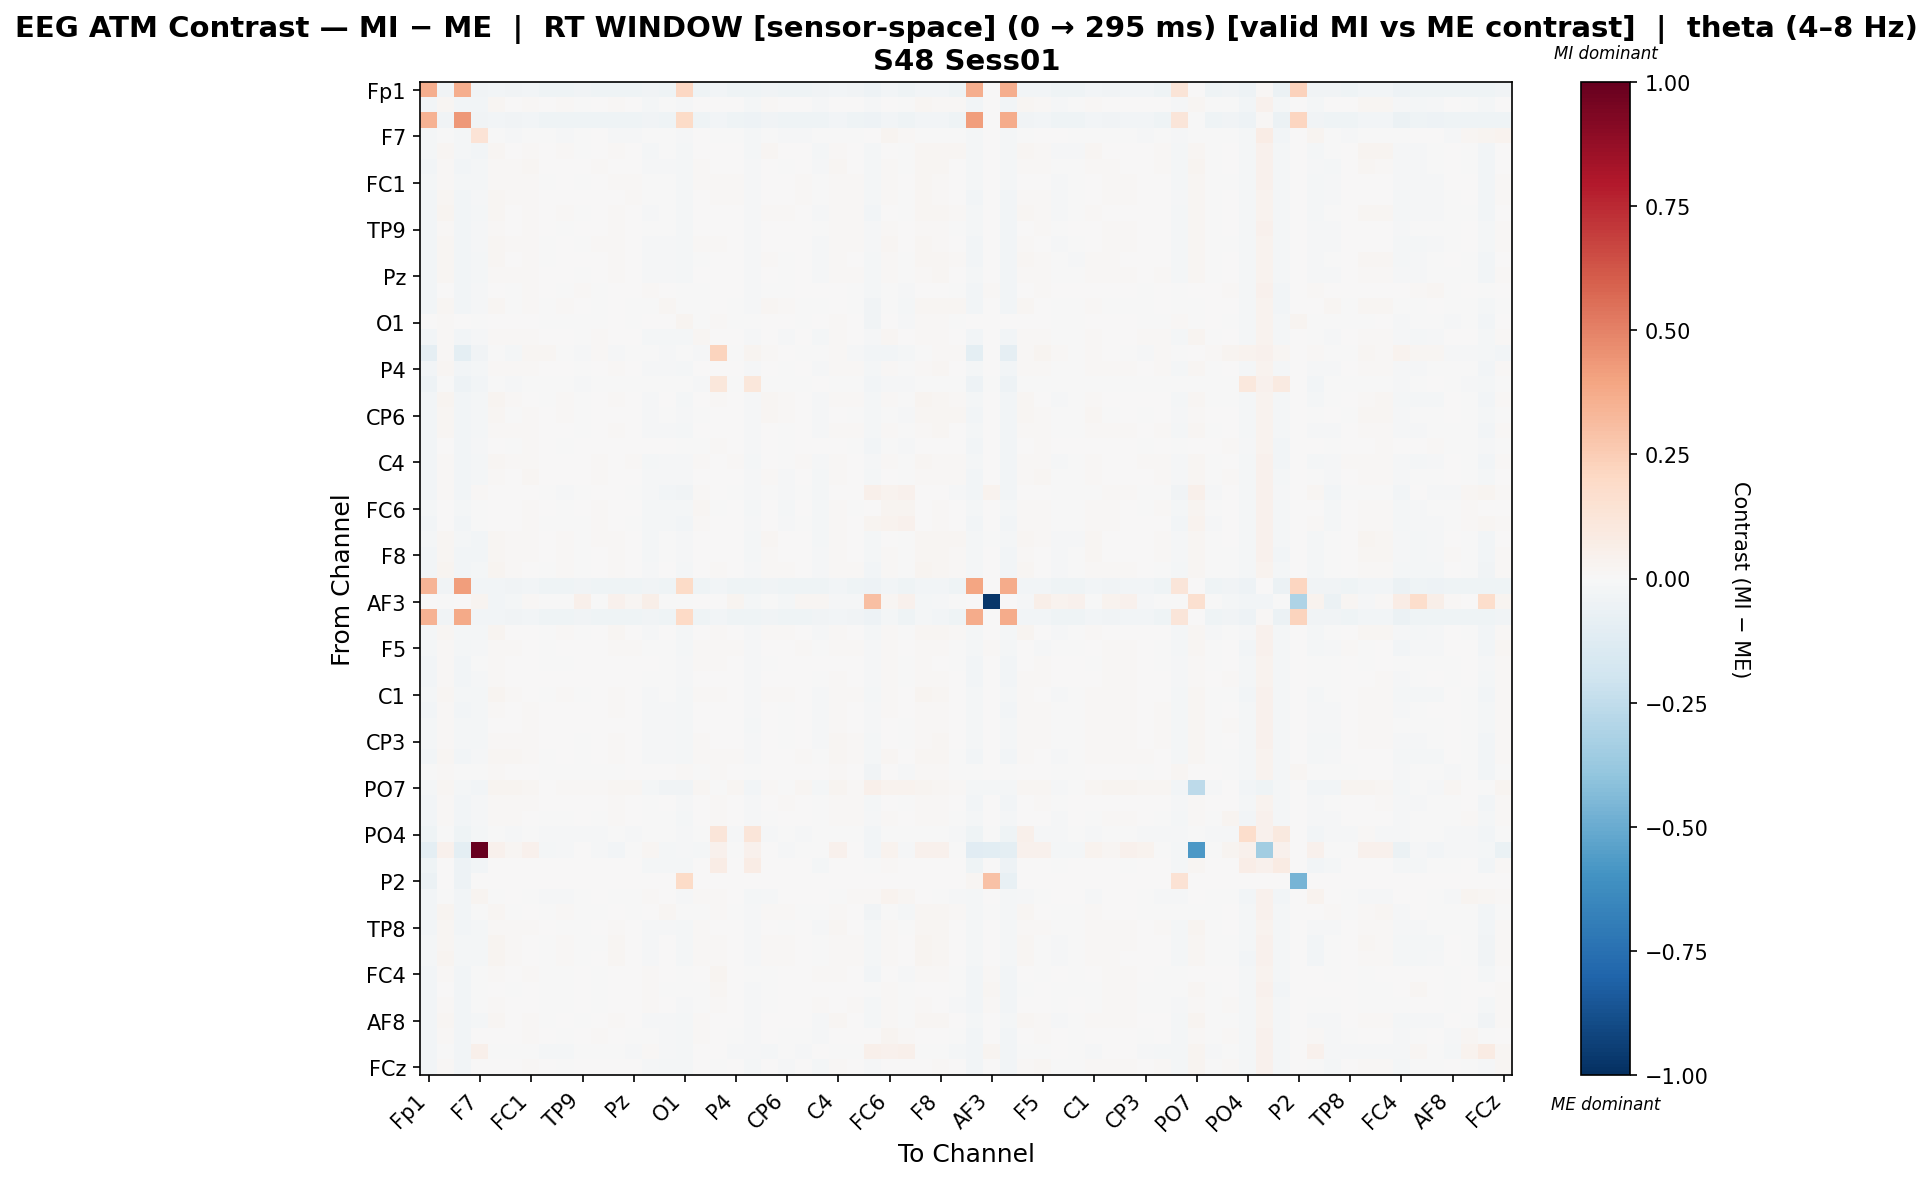

The data file committed next to this chart (first rows):
, Fp1, Fz, F3, F7, FT9, FC5, FC1, C3, T7, TP9, CP5, CP1, Pz, P3, P7, O1, Oz, O2, P4, P8, TP10, CP6, CP2
Fp1, 0.3663, -0.03267, 0.3659, -0.03128, -0.02697, -0.03404, -0.02996, -0.0429, -0.041, -0.0383, -0.04242, -0.04303, -0.03958, -0.03756, -0.044, 0.2058, -0.04384, -0.02699, -0.03958, -0.04585, -0.03625, -0.03924, -0.03958
Fz, -0.02658, 0.01575, -0.02659, -0.02347, 0.02063, 0.006883, 0.008782, 0.002775, 0.0138, -0.0007032, 0.005208, 0.012, 0.006964, -0.01678, -0.003637, -0.01542, 0.004261, 0.007044, 0.006964, -0.01769, 0.01516, 0.006368, 0.006964
F3, 0.3499, -0.0336, 0.4342, -0.03223, -0.02782, -0.03511, -0.03083, -0.04459, -0.04257, -0.03966, -0.04409, -0.04471, -0.04106, -0.03892, -0.04572, 0.1921, -0.0456, -0.02961, -0.04106, -0.04837, -0.03752, -0.04067, -0.04106
F7, -0.02315, -0.003808, -0.02313, 0.1383, -0.00545, -0.008341, -0.003732, -0.006519, -0.01017, -0.002881, 0.006085, -0.008969, -0.008353, -0.004324, -0.007307, -0.008697, 0.006852, -0.004386, -0.007583, -0.0173, -0.005643, -0.01068, -0.008353
FT9, -0.0231, 0.02023, -0.02311, -0.02591, 0.02295, 0.006457, 0.01112, 0.004136, 0.011, -0.003575, 0.00658, 0.009855, 0.003311, -0.01942, -0.007175, -0.01705, 0.00428, 0.003389, 0.003311, -0.01746, 0.02102, 0.002731, 0.003311
FC5, -0.02442, 0.01448, -0.02446, -0.02155, 0.01496, 0.01384, 0.01733, 0.005844, 0.003107, 0.001052, 0.009281, 0.006952, 0.005369, -0.01554, -0.01539, -0.0158, 0.009401, 0.001716, 0.005369, -0.01306, 0.0076, -0.006229, 0.005879
FC1, -0.02292, 0.01447, -0.0229, -0.01799, 0.01548, 0.01358, 0.008542, -0.0009793, 0.002592, -0.0002476, 0.00411, 0.01321, 0.009166, -0.005661, -0.005618, -0.01758, 0.01051, 0.00924, 0.009518, -0.01203, 0.001776, 0.003996, 0.01037
C3, -0.02573, 0.01693, -0.0258, -0.01384, 0.01788, 0.01279, 0.008195, 0.001347, 0.003933, 0.0002816, 0.002859, 0.007653, 0.008091, -0.006441, -0.007282, -0.01656, 0.007018, 0.01219, 0.008441, -0.01072, 0.003602, 0.007367, 0.008791
T7, -0.02431, 0.0257, -0.02438, -0.01803, 0.02289, 0.007087, 0.009204, 0.0006811, 0.01056, -0.004143, 0.002521, 0.01303, 0.002764, -0.01201, -0.0004966, -0.01864, 0.003985, 0.006606, 0.003098, -0.01009, 0.01392, 0.008914, 0.003431
TP9, -0.02417, 0.01335, -0.02419, -0.01207, 0.009511, 0.007733, 0.01047, 0.002204, -0.001508, 0.007333, 0.001767, 0.009379, 0.004468, -0.0009899, -0.005655, -0.01887, 0.004269, 0.004674, 0.005344, -0.01098, 0.0008492, 0.001146, 0.005142
CP5, -0.02589, 0.01567, -0.02595, -0.007911, 0.01627, 0.01139, 0.008594, -0.001679, 0.002006, -0.003474, 0.009982, 0.009491, 0.00626, -0.01061, -0.01047, -0.01713, 0.0148, 0.009758, 0.006614, -0.01113, 0.002998, 0.0009128, 0.006969
CP1, -0.02678, 0.01994, -0.02684, -0.02255, 0.01861, 0.006297, 0.01425, -0.0001194, 0.007665, 0.002079, 0.00372, 0.01319, 0.003361, -0.01389, -0.008841, -0.01831, -0.001587, 0.004051, 0.003844, -0.01164, 0.01325, -0.0007198, 0.003361
Pz, -0.02415, 0.01708, -0.02421, -0.01813, 0.01342, 0.008493, 0.01348, 0.003279, 0.002335, -0.0006031, 0.005269, 0.008558, 0.005906, -0.01013, -0.01218, -0.01705, 0.006233, 0.006291, 0.006734, -0.01022, 0.005424, -0.001783, 0.006734
P3, -0.0254, 0.003481, -0.02543, -0.007831, 0.0008774, -0.001822, 0.01141, 0.001817, -0.002805, 0.008107, -0.0001571, 0.00108, 0.0005664, 0.008896, 0.0002598, -0.004166, -0.00596, 0.007761, 0.001282, -0.01171, -0.001763, -0.003959, 0.001282
P7, -0.0273, 0.01943, -0.02734, -0.01106, 0.01599, -0.004167, 0.009087, -0.0008831, 0.01247, 0.0006968, -3.34550614617181e-05, 0.006301, -0.003417, -0.002347, 0.01676, -0.001786, -0.006394, 0.00331, -0.003417, -0.01071, 0.01786, 0.008421, -0.003417
O1, 0.002367, 0.00987, 0.002296, -0.005474, 0.007465, 0.001556, 0.002742, -0.003655, -0.003231, -0.00728, -0.001469, 0.0003138, -0.0009427, 0.0003869, 0.004752, 0.0244, -6.399013105047153e-05, 0.008576, -0.0006014, -0.006861, 0.000357, 0.003366, -0.00026
Oz, -0.02728, 0.01274, -0.02738, -0.01043, 0.01224, 0.009068, 0.01299, 0.001055, 0.001331, -0.002896, 0.01314, 0.001083, 0.004415, -0.017, -0.01764, -0.01723, 0.0167, 0.005661, 0.004415, -0.01311, 0.005448, -0.00788, 0.004415
O2, -0.08935, 0.01494, -0.09464, -0.0376, -0.0001516, -0.01705, 0.01881, 0.01729, -0.002943, -0.01119, 0.00803, -0.01062, -0.003443, -0.006542, -0.01443, -0.004816, -0.01149, 0.2235, -0.003443, 0.03042, 0.01166, 0.0008796, -0.001039
P4, -0.02422, 0.01677, -0.02428, -0.01838, 0.01311, 0.008167, 0.01348, 0.003296, 0.002329, -0.0001097, 0.005282, 0.008719, 0.005545, -0.009915, -0.01244, -0.01698, 0.005916, 0.006231, 0.006372, -0.01033, 0.005438, -0.002083, 0.006372
P8, -0.05157, -0.002499, -0.05355, -0.02348, -0.001795, -0.01142, -0.001788, -0.002696, -0.002475, -0.01108, -0.001663, -0.001074, -0.001738, -0.005253, -0.001811, -0.001418, -0.008668, 0.1127, -0.001738, 0.1143, -0.001639, -0.002082, -0.001738
TP10, -0.02439, 0.02351, -0.02445, -0.01703, 0.0293, 0.008323, 0.005291, -0.00325, 0.0118, -0.004994, 0.001497, 0.01504, 0.003889, -0.013, 0.001924, -0.01747, 0.006357, 0.008674, 0.004243, -0.01157, 0.01841, 0.01112, 0.004596
CP6, -0.02566, 0.02065, -0.02573, -0.01963, 0.01783, -0.001543, 0.01166, 0.00626, 0.01189, -0.0008161, 0.004202, 0.005704, 0.0008559, -0.01396, -0.002422, -0.01047, -0.002759, 0.007084, 0.0008559, -0.01173, 0.01817, 0.009455, 0.001414
CP2, -0.02429, 0.01664, -0.02435, -0.01855, 0.01297, 0.008007, 0.01367, 0.003473, 0.002491, -0.000439, 0.00546, 0.008072, 0.005703, -0.01008, -0.0126, -0.01682, 0.005762, 0.006681, 0.006532, -0.01042, 0.005616, -0.001758, 0.006532
Cz, -0.0257, 0.007026, -0.0257, -0.009012, 0.003727, -0.001193, 0.01392, 0.003985, -0.0009117, 0.004027, 0.002255, 0.004301, 0.002744, 0.00458, 0.0006636, -0.0009972, -0.005269, 0.009487, 0.003477, -0.008315, 0.002033, -0.004151, 0.003477
C4, -0.02442, 0.009825, -0.02443, -0.0226, 0.01572, 0.0137, 0.011, 0.00381, 0.006431, 0.0001953, 0.008257, 0.006958, 0.008312, -0.01665, -0.01152, -0.01202, 0.009425, 0.006654, 0.008312, -0.01611, 0.007351, -0.002439, 0.008312
T8, -0.0256, 0.01308, -0.02563, -0.01897, 0.008771, 0.003828, 0.01783, 0.007687, 0.00511, 0.00294, 0.009732, 0.002818, 0.006678, -0.01337, -0.01435, -0.01358, 0.004144, 0.003233, 0.006678, -0.01421, 0.008349, -0.008584, 0.007192
FT10, -0.02591, 0.009598, -0.02604, 0.009537, 0.007285, 0.0002698, 0.001975, -0.006564, -0.009203, -0.001878, 0.004712, 0.00105, -0.003052, -0.01062, -0.02433, -0.03307, 0.01265, 0.003466, -0.002059, -0.01374, -0.004921, -0.009661, -0.001728
FC6, -0.02246, 0.00722, -0.02245, -0.001881, 0.005886, 0.002678, 0.01156, 0.0007021, -0.00224, 0.0007573, 0.01348, 0.005532, 0.000766, -0.01881, -0.0178, -0.01832, 0.0157, -0.00384, 0.00127, -0.01735, 0.004749, -0.01587, 0.000766
FC2, -0.02723, 0.007526, -0.02727, -0.001198, 0.006678, 0.003605, 0.01073, -0.003162, -0.005507, -0.001796, 0.0103, 0.004288, -5.771764512722233e-05, -0.01663, -0.02242, -0.02451, 0.01101, 0.0005202, 0.0005073, -0.01445, 0.001926, -0.01562, -5.771764512722233e-05
F4, -0.02322, 0.01844, -0.02322, -0.02454, 0.01793, 0.007943, 0.01183, 0.003912, 0.01123, -0.003424, 0.008179, 0.01212, 0.003543, -0.01966, -0.004966, -0.0146, 0.00533, 0.0004306, 0.003543, -0.01732, 0.01815, 0.003055, 0.003543
F8, -0.02421, 0.01573, -0.02421, -0.02411, 0.0202, 0.009319, 0.008312, 0.001637, 0.01281, -0.001547, 0.005559, 0.01119, 0.00631, -0.0179, -0.004934, -0.01283, 0.006129, 0.00663, 0.00631, -0.01611, 0.01382, 0.003905, 0.00631
Fp2, -0.02474, 0.02518, -0.0248, -0.01622, 0.0276, 0.008826, 0.005498, -0.003363, 0.01183, -0.004634, 0.00242, 0.01501, 0.004466, -0.01231, 0.002088, -0.01761, 0.007292, 0.00878, 0.004812, -0.0105, 0.01502, 0.01204, 0.005158
AF7, 0.3425, -0.03136, 0.4198, -0.03054, -0.02731, -0.0339, -0.02851, -0.04379, -0.04217, -0.03897, -0.04323, -0.04461, -0.04048, -0.03805, -0.04626, 0.1924, -0.04555, -0.028, -0.04048, -0.04663, -0.03602, -0.0401, -0.04048
AF3, 0.0, -0.002284, 0.0, 0.031, -0.02708, -0.01988, 0.01319, -0.005653, -0.001588, 0.0488, -0.005159, 0.03952, 0.02105, 0.05651, -0.002778, -0.004114, 0.001488, 0.001489, 0.02818, -0.01874, -0.003969, -0.01945, 0.02105
AFz, 0.3506, -0.03159, 0.3753, -0.03075, -0.02474, -0.0334, -0.03017, -0.04361, -0.04155, -0.03867, -0.0431, -0.04384, -0.03999, -0.0377, -0.04475, 0.2019, -0.04465, -0.02471, -0.03999, -0.04401, -0.03712, -0.03971, -0.03999
F1, -0.02341, 0.02165, -0.0234, -0.02014, 0.0249, 0.0072, 0.004415, -0.002026, 0.01064, -0.005354, 0.0005616, 0.01753, 0.003279, -0.01206, 0.000358, -0.01988, 0.006863, 0.008024, 0.003643, -0.01374, 0.01184, 0.008675, 0.004006
F5, -0.02188, 0.01359, -0.02182, -0.01491, 0.01519, 0.01312, 0.005986, -0.00158, 0.002741, 0.002953, 0.002249, 0.01296, 0.009804, -0.002734, -0.006686, -0.01886, 0.01131, 0.01268, 0.01017, -0.01207, 0.0004926, 0.005828, 0.01106
FT7, -0.02547, 0.009603, -0.0256, -0.003033, 0.009902, 0.005616, 0.003543, -0.00389, -0.002461, 0.0002499, 0.002402, 0.006242, 0.003522, 0.001548, -0.002838, -0.01422, 0.008304, 0.01326, 0.004461, -0.01066, -0.003728, 0.005536, 0.004225
FC3, -0.02625, 0.0118, -0.02631, -0.009513, 0.009262, 0.002324, 0.007335, 0.002079, 0.0001099, 0.004627, 0.004303, 0.002626, 0.002557, -0.004364, -0.007799, -0.01288, 0.001227, 0.006859, 0.003155, -0.01085, 0.003519, 0.00394, 0.002557
C1, -0.02229, 0.0216, -0.0223, -0.01965, 0.02499, 0.01168, 0.003434, -0.002573, 0.008251, -0.006023, 0.002063, 0.01489, 0.004729, -0.01229, -0.002426, -0.01876, 0.01105, 0.008378, 0.005078, -0.01284, 0.008117, 0.007831, 0.005426
C5, -0.02456, 0.01083, -0.02458, -0.02094, 0.008735, 0.006363, 0.01405, 0.003518, 0.000401, 0.00313, 0.00656, 0.007828, 0.005687, -0.01116, -0.01523, -0.01702, 0.001287, 0.005033, 0.00619, -0.01332, 0.005218, -0.007033, 0.00619
TP7, -0.02308, 0.01056, -0.02313, -0.02251, 0.007327, 0.003547, 0.0117, 0.005093, 0.001728, 0.002705, 0.007236, 0.005012, 0.006137, -0.01253, -0.01557, -0.01649, 0.005165, 0.004544, 0.006627, -0.01569, 0.005942, -0.006624, 0.006627
CP3, -0.02067, 0.01555, -0.02075, -0.0203, 0.01258, 0.007904, 0.01141, 0.002795, 0.001743, -0.002133, 0.006457, 0.0106, 0.006641, -0.01068, -0.009614, -0.01762, 0.01244, 0.003952, 0.006974, -0.01236, 0.004314, -0.002209, 0.007308
P1, -0.02496, 0.01939, -0.02502, -0.01519, 0.02095, 0.01566, 0.01018, -0.001356, 0.002366, -0.003194, 0.004112, 0.01056, 0.007638, -0.0101, -0.008487, -0.01755, 0.01131, 0.01074, 0.007984, -0.01041, 0.003385, 0.002671, 0.008331
P5, -0.00653, 0.01232, -0.006601, -0.006303, 0.008775, 0.002589, 0.005313, -0.001436, -0.002231, -0.005142, -0.0005264, -0.000227, 0.0002474, 0.00157, 0.003722, 0.01524, -0.0001942, 0.009499, 0.0005845, -0.006872, 0.0005935, 0.004338, 0.0009216
PO7, -0.01974, 0.02097, -0.01975, -0.02945, 0.02853, 0.02782, 0.01969, 0.007294, 0.009809, 0.0134, 0.01323, 0.02169, 0.0217, -0.02063, -0.03307, -0.03378, 0.02313, -0.001567, 0.02278, -0.02676, 0.009983, -0.006759, 0.0217
PO3, -0.02574, 0.01191, -0.0258, -0.01073, 0.01246, 0.007842, 0.008847, 0.00206, 0.004152, 0.001744, 0.001792, 0.008315, 0.003794, -0.003048, 0.0005064, -0.008257, 0.004967, 0.009962, 0.004157, -0.01027, 0.003377, 0.008045, 0.004521
POz, -0.02383, 0.01053, -0.02384, -0.01136, 0.01224, 0.008615, 0.005379, -0.00135, -0.0001138, 0.003399, -0.001928, 0.01025, 0.005571, -0.0003209, -0.004073, -0.0188, 0.00336, 0.01182, 0.005923, -0.01281, -0.002283, 0.005414, 0.006813
PO4, -0.04323, -0.003614, -0.04484, -0.02175, -0.001096, -0.01216, -0.006224, -0.009274, -0.009233, -0.0151, -0.008946, -0.002528, -0.008756, -0.003358, -0.003091, -0.008342, -0.007506, 0.1178, -0.008756, 0.125, -0.008731, -0.00329, -0.008756
PO8, -0.09508, 0.04209, -0.1005, 1.0, 0.04226, 0.02034, 0.04226, -0.01711, -0.01071, 0.001245, -0.01492, -0.02351, -0.001585, 0.01599, -0.01629, -0.01474, -0.0222, 0.04102, -0.001585, 0.04244, 0.007185, -0.007985, -0.001585
P6, -0.04636, 0.003811, -0.04793, -0.02679, 0.00699, 0.003204, 0.002798, 0.0005798, 0.001173, 0.001979, 0.001102, 0.0007721, 0.001348, -0.02238, -0.02254, -0.02262, 0.001191, 0.07662, 0.001348, 0.07586, 0.0009464, 0.001927, 0.001348
P2, -0.05981, 0.0, -0.05093, 0.0, 0.0, 0.0, 0.0, 0.0, 0.0, 0.0, 0.0, 0.0, 0.0, 0.0, 0.0, 0.1883, 0.0, 0.0, 0.0, 0.0, 0.0, 0.0, 0.0
CPz, -0.02371, -0.00137, -0.02354, 0.02746, -2.3703298220699444e-05, 0.0004112, -0.004921, -0.009446, -0.007886, -0.0001273, 0.002268, -0.0006773, -0.0005197, 0.009599, 0.00153, -0.009653, 0.01477, 0.00968, 0.0005612, -0.0178, -0.01149, 0.002594, 0.0009157
CP4, -0.02409, 0.02487, -0.02412, -0.005127, 0.01983, -0.003926, 0.004252, -0.002672, 0.009277, -0.005644, -0.002597, 0.007796, -0.002739, 0.003526, 0.01664, -0.007162, -0.0007944, 0.007954, -0.00239, -0.01072, 0.01416, 0.01519, -0.001362
TP8, -0.02386, 0.01868, -0.02393, -0.01878, 0.01542, 0.009686, 0.01271, 0.001512, -3.292378488232447e-05, -0.00161, 0.004444, 0.008483, 0.005415, -0.009653, -0.01315, -0.01874, 0.009132, 0.006744, 0.006225, -0.009931, 0.003315, -0.002782, 0.006556
C6, -0.02209, 0.02316, -0.02209, -0.01978, 0.03109, 0.01557, 0.003268, -0.006667, 0.00842, -0.00475, -0.0005163, 0.01752, 0.003687, -0.01071, 0.0008164, -0.02074, 0.008493, 0.008683, 0.004034, -0.01257, 0.01064, 0.01032, 0.00438
C2, -0.02268, 0.02409, -0.0225, -0.01938, 0.02877, 0.009895, 0.003591, -0.004394, 0.01046, -0.003671, 0.001278, 0.01775, 0.005508, -0.009832, 0.002205, -0.02066, 0.008424, 0.008091, 0.005857, -0.01295, 0.01399, 0.01141, 0.006205
FC4, -0.03005, 0.01267, -0.0301, -0.001888, 0.009515, 0.004379, 0.008963, -0.00315, -0.004224, 0.003452, -0.001972, 0.003043, 0.002833, 0.01091, 0.002502, -0.007453, 0.003003, 0.02456, 0.003904, -0.006951, -0.002175, 0.003261, 0.004235
FT8, -0.02795, 0.002192, -0.028, -0.002167, 0.005912, -0.0007472, 0.0009226, -0.004225, -0.005045, 0.0008746, -0.006117, 0.001319, 0.0001327, 0.01275, -0.000478, -0.006674, -0.005189, 0.01605, 0.0008774, -0.01093, -0.006291, 0.001828, 0.0008774
F6, -0.02723, 0.01017, -0.02723, -0.002963, 0.01138, 0.006213, 0.004471, -0.006349, -0.004122, 0.004096, -0.005754, 0.007658, 0.003317, 0.01396, 0.002882, -0.01351, -0.001371, 0.0146, 0.004331, -0.008753, -0.005418, 0.00637, 0.004676
... 4 more rows
